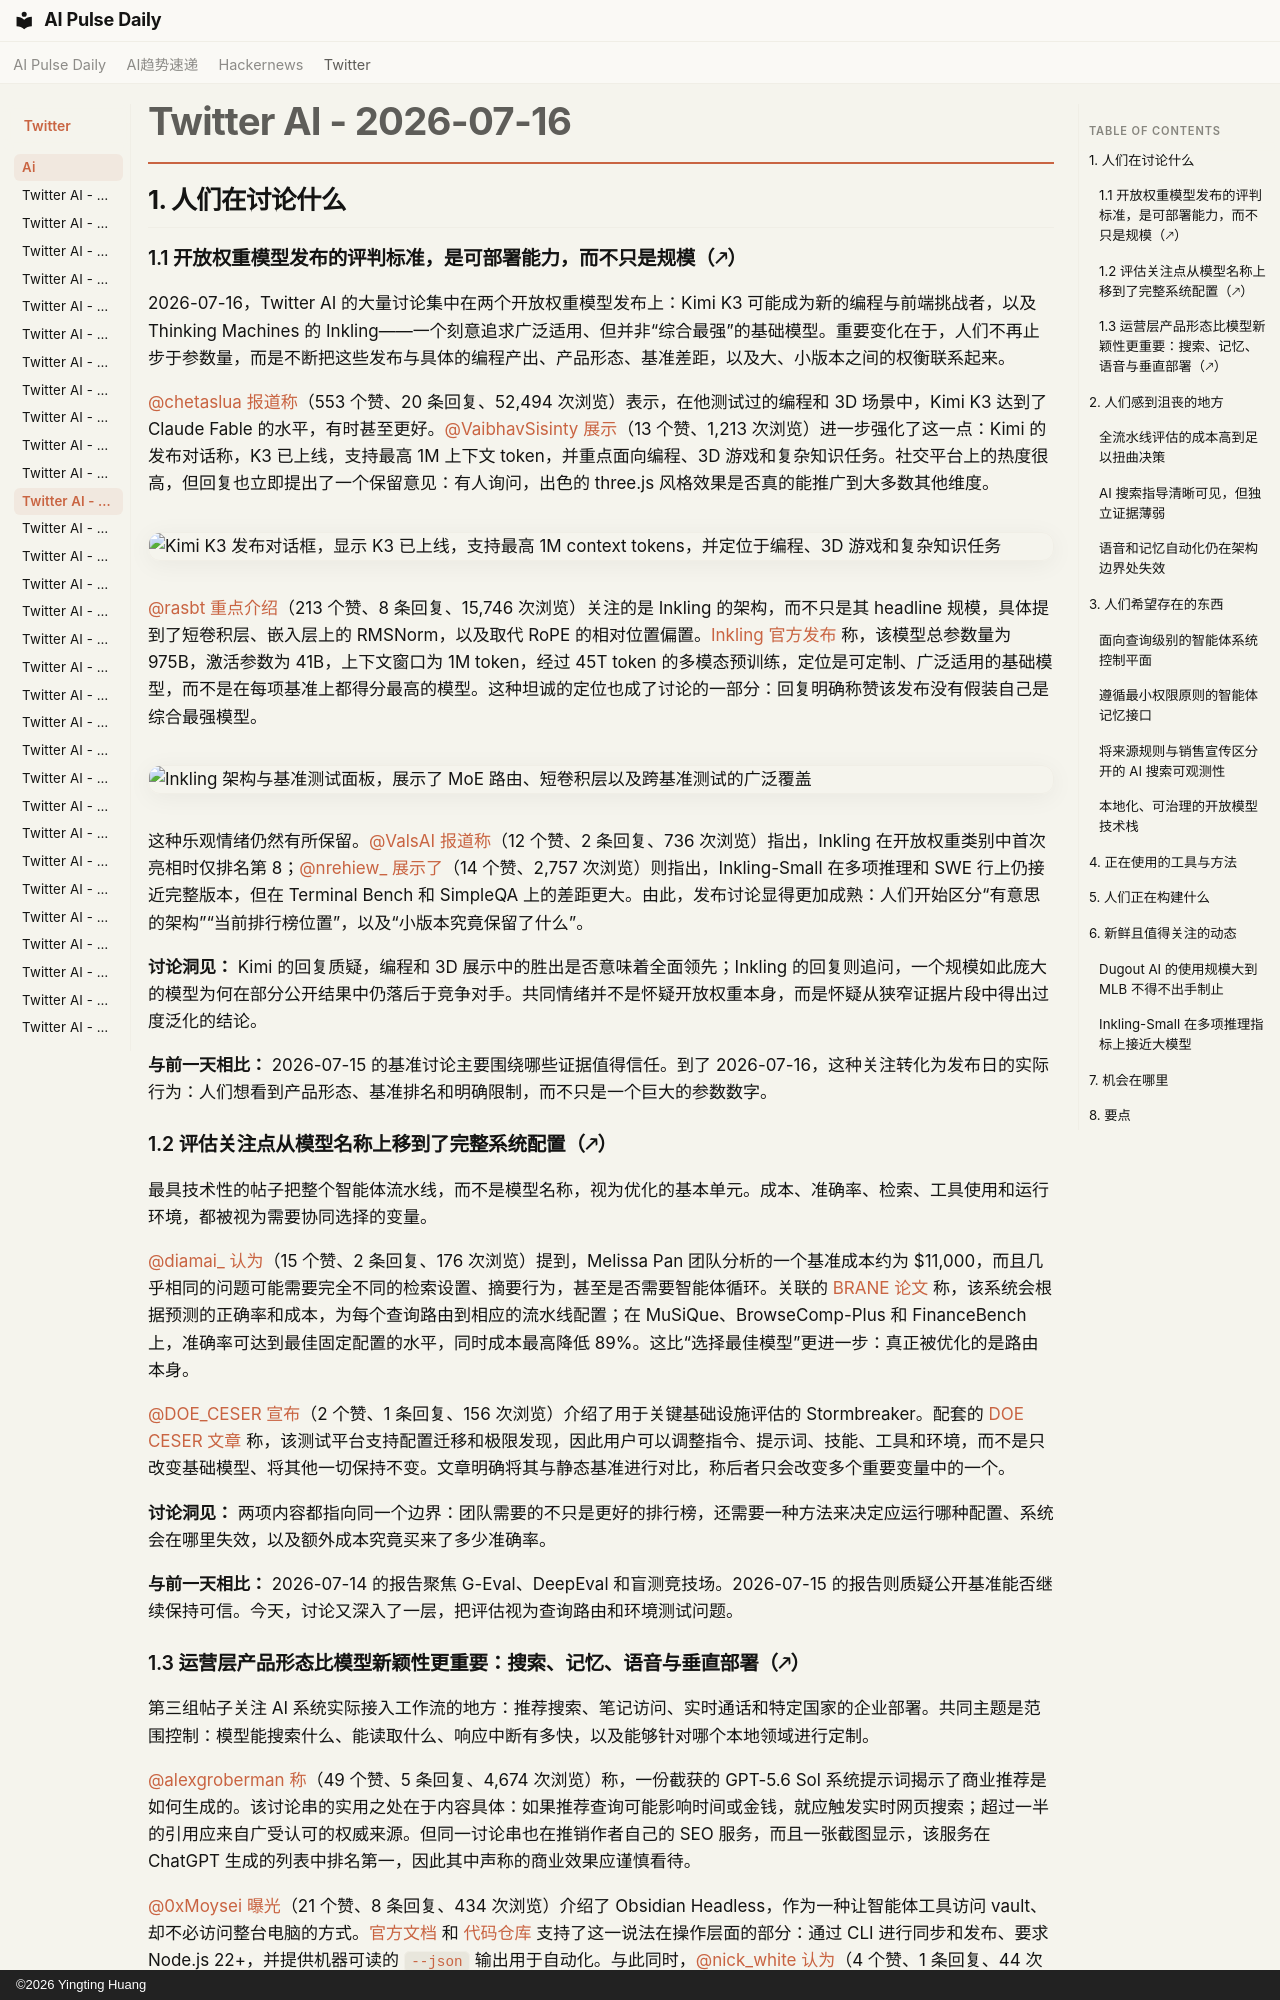

repository: vibewatch/vibewatch.github.io · page: twitter/ai/2026-07-16.zh/index.html · generator: mkdocs · copyright: ©2026 Yingting Huang

# Twitter AI - 2026-07-16

## 1. 人们在讨论什么

### 1.1 开放权重模型发布的评判标准，是可部署能力，而不只是规模（🡕）

2026-07-16，Twitter AI 的大量讨论集中在两个开放权重模型发布上：Kimi K3 可能成为新的编程与前端挑战者，以及 Thinking Machines 的 Inkling——一个刻意追求广泛适用、但并非“综合最强”的基础模型。重要变化在于，人们不再止步于参数量，而是不断把这些发布与具体的编程产出、产品形态、基准差距，以及大、小版本之间的权衡联系起来。

[@chetaslua](https://x.com/chetaslua) [报道称](https://x.com/chetaslua/status/2077493627509752154)（553 个赞、20 条回复、52,494 次浏览）表示，在他测试过的编程和 3D 场景中，Kimi K3 达到了 Claude Fable 的水平，有时甚至更好。[@VaibhavSisinty](https://x.com/VaibhavSisinty) [展示](https://x.com/VaibhavSisinty/status/2077807020724687291)（13 个赞、1,213 次浏览）进一步强化了这一点：Kimi 的发布对话称，K3 已上线，支持最高 1M 上下文 token，并重点面向编程、3D 游戏和复杂知识任务。社交平台上的热度很高，但回复也立即提出了一个保留意见：有人询问，出色的 three.js 风格效果是否真的能推广到大多数其他维度。

![Kimi K3 发布对话框，显示 K3 已上线，支持最高 1M context tokens，并定位于编程、3D 游戏和复杂知识任务](https://pbs.twimg.com/media/HNXaeSjacAAtBuv.jpg)

[@rasbt](https://x.com/rasbt) [重点介绍](https://x.com/rasbt/status/2077540575255880126)（213 个赞、8 条回复、15,746 次浏览）关注的是 Inkling 的架构，而不只是其 headline 规模，具体提到了短卷积层、嵌入层上的 RMSNorm，以及取代 RoPE 的相对位置偏置。[Inkling 官方发布](https://thinkingmachines.ai/news/introducing-inkling/) 称，该模型总参数量为 975B，激活参数为 41B，上下文窗口为 1M token，经过 45T token 的多模态预训练，定位是可定制、广泛适用的基础模型，而不是在每项基准上都得分最高的模型。这种坦诚的定位也成了讨论的一部分：回复明确称赞该发布没有假装自己是综合最强模型。

![Inkling 架构与基准测试面板，展示了 MoE 路由、短卷积层以及跨基准测试的广泛覆盖](https://pbs.twimg.com/media/HNToFIsW4AAmqEO.jpg)

这种乐观情绪仍然有所保留。[@ValsAI](https://x.com/ValsAI) [报道称](https://x.com/ValsAI/status/2077808810123829461)（12 个赞、2 条回复、736 次浏览）指出，Inkling 在开放权重类别中首次亮相时仅排名第 8；[@nrehiew_](https://x.com/nrehiew_) [展示了](https://x.com/nrehiew_/status/2077542413133115589)（14 个赞、2,757 次浏览）则指出，Inkling-Small 在多项推理和 SWE 行上仍接近完整版本，但在 Terminal Bench 和 SimpleQA 上的差距更大。由此，发布讨论显得更加成熟：人们开始区分“有意思的架构”“当前排行榜位置”，以及“小版本究竟保留了什么”。

**讨论洞见：** Kimi 的回复质疑，编程和 3D 展示中的胜出是否意味着全面领先；Inkling 的回复则追问，一个规模如此庞大的模型为何在部分公开结果中仍落后于竞争对手。共同情绪并不是怀疑开放权重本身，而是怀疑从狭窄证据片段中得出过度泛化的结论。

**与前一天相比：** 2026-07-15 的基准讨论主要围绕哪些证据值得信任。到了 2026-07-16，这种关注转化为发布日的实际行为：人们想看到产品形态、基准排名和明确限制，而不只是一个巨大的参数数字。

### 1.2 评估关注点从模型名称上移到了完整系统配置（🡕）

最具技术性的帖子把整个智能体流水线，而不是模型名称，视为优化的基本单元。成本、准确率、检索、工具使用和运行环境，都被视为需要协同选择的变量。

[@diamai_](https://x.com/diamai_) [认为](https://x.com/diamai_/status/2077793706321859019)（15 个赞、2 条回复、176 次浏览）提到，Melissa Pan 团队分析的一个基准成本约为 $11,000，而且几乎相同的问题可能需要完全不同的检索设置、摘要行为，甚至是否需要智能体循环。关联的 [BRANE 论文](https://arxiv.org/abs/2605.27361) 称，该系统会根据预测的正确率和成本，为每个查询路由到相应的流水线配置；在 MuSiQue、BrowseComp-Plus 和 FinanceBench 上，准确率可达到最佳固定配置的水平，同时成本最高降低 89%。这比“选择最佳模型”更进一步：真正被优化的是路由本身。

[@DOE_CESER](https://x.com/DOE_CESER) [宣布](https://x.com/DOE_CESER/status/2077776805151305802)（2 个赞、1 条回复、156 次浏览）介绍了用于关键基础设施评估的 Stormbreaker。配套的 [DOE CESER 文章](https://www.energy.gov/ceser/articles/ceser-releases-new-testbed-advance-llm-and-agentic-ai-evaluation-critical) 称，该测试平台支持配置迁移和极限发现，因此用户可以调整指令、提示词、技能、工具和环境，而不是只改变基础模型、将其他一切保持不变。文章明确将其与静态基准进行对比，称后者只会改变多个重要变量中的一个。

**讨论洞见：** 两项内容都指向同一个边界：团队需要的不只是更好的排行榜，还需要一种方法来决定应运行哪种配置、系统会在哪里失效，以及额外成本究竟买来了多少准确率。

**与前一天相比：** 2026-07-14 的报告聚焦 G-Eval、DeepEval 和盲测竞技场。2026-07-15 的报告则质疑公开基准能否继续保持可信。今天，讨论又深入了一层，把评估视为查询路由和环境测试问题。
